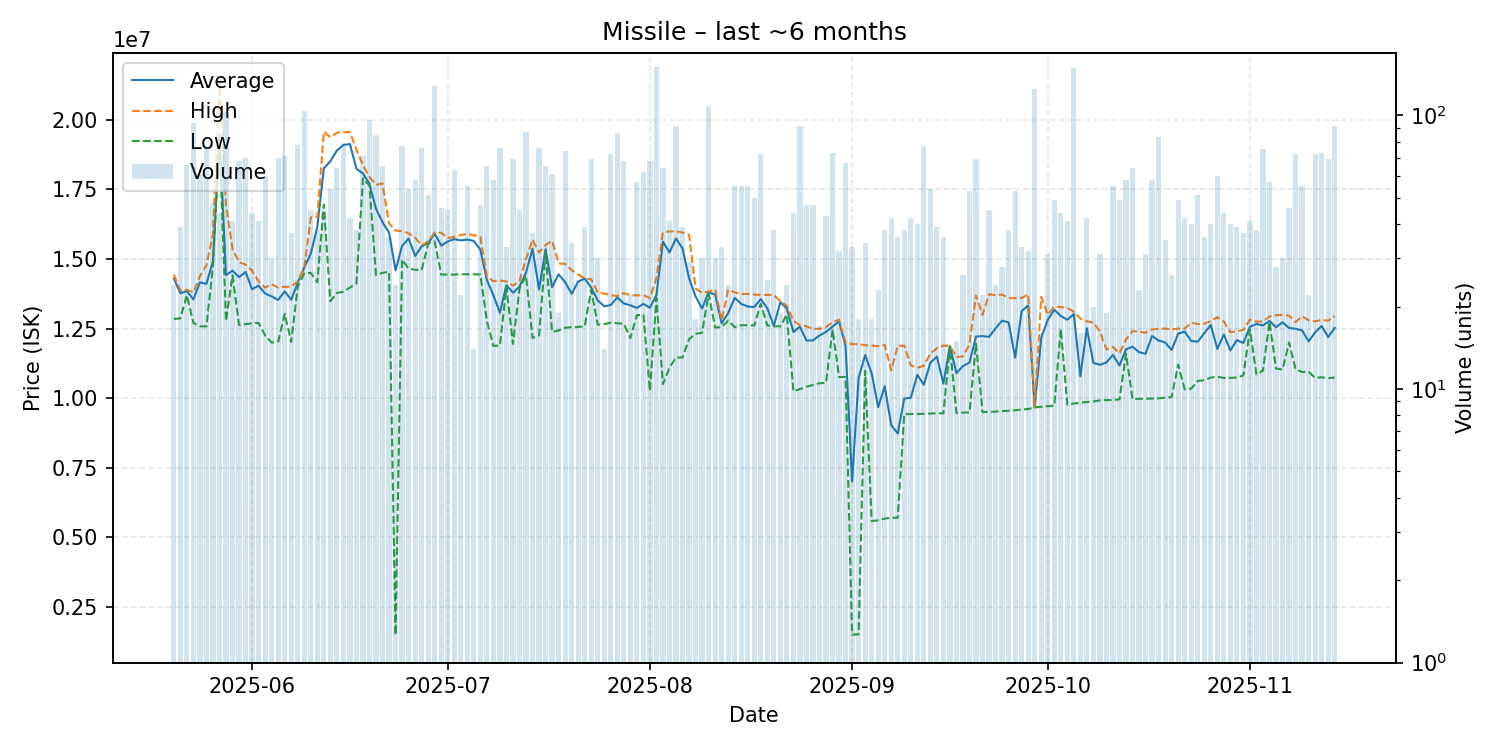

Data behind this chart, as committed beside it:
date, average, highest, lowest, order_count, volume
2025-05-20, 14300833, 14440000, 12845000, 15, 24
2025-05-21, 13770769, 13870000, 12865000, 19, 39
2025-05-22, 13847424, 13890000, 13700000, 25, 66
2025-05-23, 13544468, 13800000, 12700000, 32, 94
2025-05-24, 14161148, 14380000, 12580000, 34, 61
2025-05-25, 14106247, 14770000, 12580000, 38, 77
2025-05-26, 14916458, 15890000, 14740000, 26, 48
2025-05-27, 19465909, 21400000, 19250000, 33, 44
2025-05-28, 14420000, 16950000, 12770000, 48, 103
2025-05-29, 14580000, 15360000, 14410000, 28, 41
2025-05-30, 14344706, 14880000, 12630000, 45, 68
2025-05-31, 14532286, 14800000, 12660000, 36, 70
2025-06-01, 13910455, 14580000, 12690000, 33, 44
2025-06-02, 14042439, 14190000, 12700000, 26, 41
2025-06-03, 13756333, 13970000, 12250000, 28, 60
2025-06-04, 13656000, 14090000, 12000000, 19, 30
2025-06-05, 13528714, 13970000, 12030000, 29, 70
2025-06-06, 13834366, 14000000, 13030000, 39, 71
2025-06-07, 13533784, 14000000, 12020000, 24, 37
2025-06-08, 14150256, 14190000, 14000000, 39, 78
2025-06-09, 14690000, 14700000, 14480000, 29, 104
2025-06-10, 15188889, 16490000, 14500000, 22, 45
2025-06-11, 16152632, 16500000, 14160000, 20, 38
2025-06-12, 18255556, 19570000, 16950000, 21, 45
2025-06-13, 18507593, 19370000, 13480000, 25, 54
2025-06-14, 18892812, 19530000, 13780000, 34, 64
2025-06-15, 19091772, 19550000, 13820000, 42, 79
2025-06-16, 19126905, 19560000, 13970000, 26, 42
2025-06-17, 18238158, 18915000, 14125000, 28, 38
2025-06-18, 18070563, 18370000, 17900000, 40, 71
2025-06-19, 17694479, 17940000, 17630000, 34, 96
2025-06-20, 16800941, 17660000, 14420000, 50, 85
2025-06-21, 16320615, 17710000, 14500000, 32, 65
2025-06-22, 15944722, 16270000, 14540000, 20, 36
2025-06-23, 14588000, 16020000, 1501000, 19, 24
2025-06-24, 15470000, 16000000, 14980000, 40, 77
2025-06-25, 15729630, 15920000, 14650000, 27, 54
2025-06-26, 15109138, 15760000, 14610000, 25, 58
2025-06-27, 15450263, 15490000, 14600000, 24, 76
2025-06-28, 15570392, 15630000, 15550000, 25, 51
2025-06-29, 15910000, 15950000, 15630000, 37, 128
2025-06-30, 15478913, 15940000, 14440000, 32, 46
2025-07-01, 15629333, 15750000, 14440000, 23, 45
2025-07-02, 15710952, 15795000, 14440000, 30, 63
2025-07-03, 15664545, 15860000, 14450000, 13, 22
2025-07-04, 15696545, 15900000, 14450000, 23, 55
2025-07-05, 15644286, 15850000, 14450000, 13, 14
2025-07-06, 15334894, 15790000, 14440000, 22, 47
2025-07-07, 14242000, 14370000, 12770000, 16, 65
2025-07-08, 13696724, 14200000, 11880000, 37, 58
2025-07-09, 13070921, 14230000, 11890000, 16, 76
2025-07-10, 14062424, 14190000, 14000000, 9, 33
2025-07-11, 13786232, 14040000, 11950000, 40, 69
2025-07-12, 14005111, 14200000, 13945000, 25, 45
2025-07-13, 14506667, 15000000, 14400000, 46, 87
2025-07-14, 15368919, 15690000, 12160000, 17, 37
2025-07-15, 13903289, 15230000, 12250000, 30, 76
2025-07-16, 15347385, 15500000, 15240000, 14, 65
2025-07-17, 13988197, 15650000, 12380000, 24, 61
2025-07-18, 14446316, 14840000, 12430000, 15, 19
... 119 more rows
